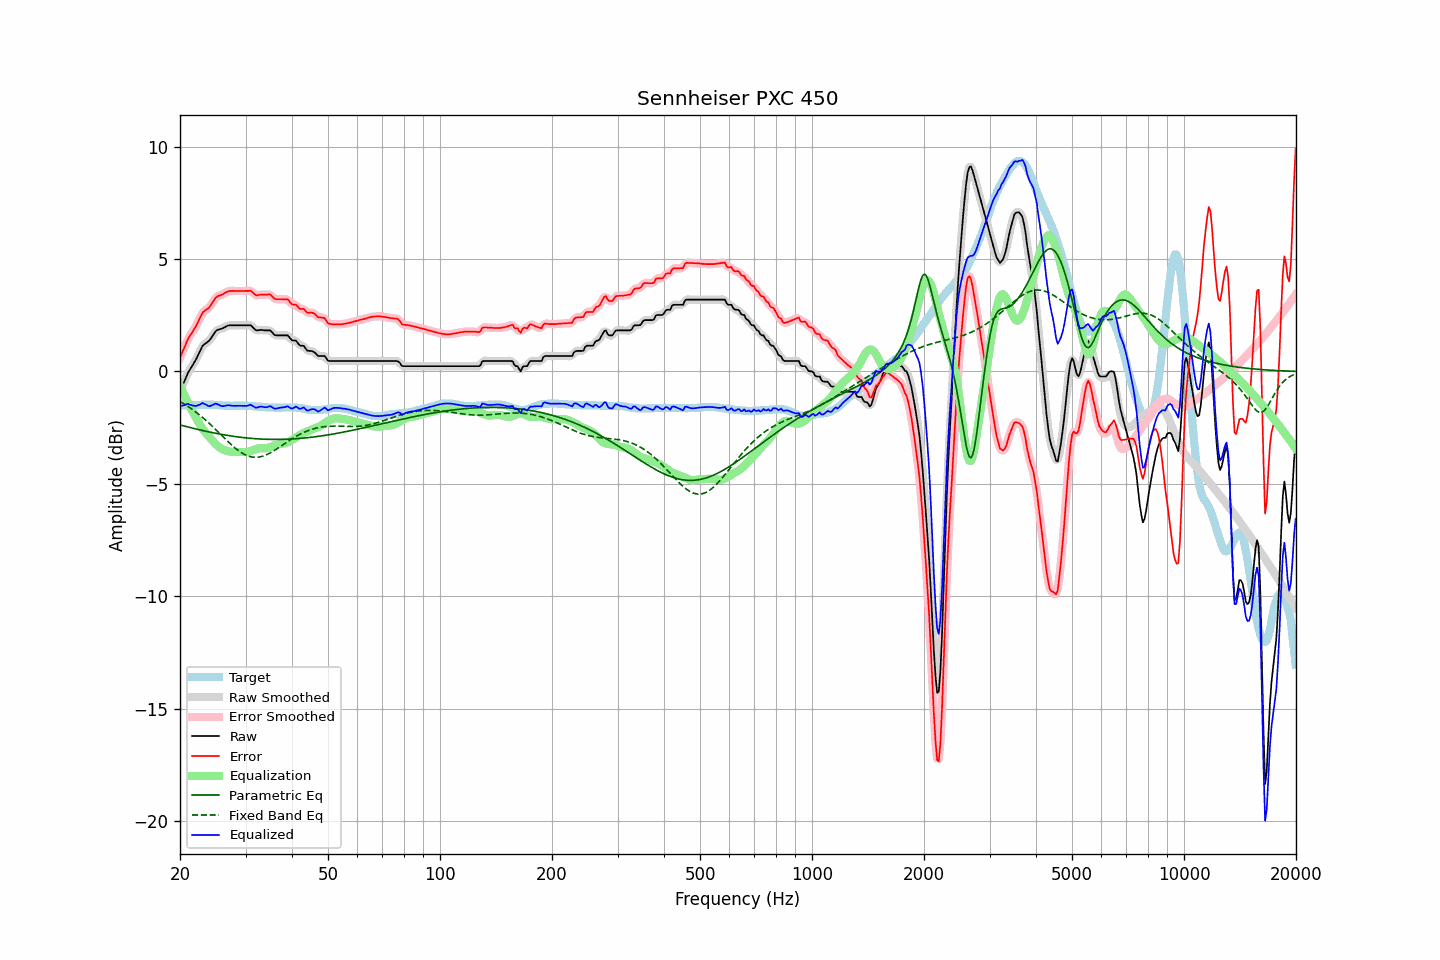

Data behind this chart, as committed beside it:
frequency, raw, error, smoothed, error_smoothed, equalization, parametric_eq, fixed_band_eq, equalized_raw, equalized_smoothed, target
20.00, -0.90, 0.61, -0.91, 0.60, -0.64, -2.38, -1.34, -1.54, -1.55, -1.51
20.20, -0.73, 0.78, -0.73, 0.78, -0.79, -2.40, -1.38, -1.53, -1.52, -1.51
20.40, -0.56, 0.95, -0.55, 0.95, -0.95, -2.42, -1.42, -1.51, -1.50, -1.51
20.61, -0.40, 1.10, -0.39, 1.12, -1.10, -2.43, -1.47, -1.50, -1.49, -1.50
20.81, -0.21, 1.29, -0.22, 1.28, -1.25, -2.45, -1.51, -1.46, -1.46, -1.50
21.02, -0.05, 1.45, -0.07, 1.43, -1.39, -2.47, -1.56, -1.45, -1.46, -1.50
21.23, 0.07, 1.57, 0.07, 1.57, -1.53, -2.49, -1.61, -1.47, -1.47, -1.50
21.44, 0.18, 1.67, 0.18, 1.68, -1.67, -2.51, -1.66, -1.50, -1.49, -1.49
21.66, 0.29, 1.79, 0.29, 1.78, -1.81, -2.52, -1.71, -1.51, -1.51, -1.49
21.87, 0.41, 1.90, 0.41, 1.90, -1.94, -2.54, -1.76, -1.53, -1.53, -1.49
22.09, 0.54, 2.03, 0.54, 2.03, -2.07, -2.56, -1.81, -1.53, -1.53, -1.49
22.31, 0.69, 2.17, 0.68, 2.17, -2.20, -2.58, -1.87, -1.51, -1.51, -1.48
22.54, 0.83, 2.32, 0.84, 2.33, -2.32, -2.59, -1.93, -1.49, -1.48, -1.49
22.76, 0.99, 2.47, 0.99, 2.47, -2.43, -2.61, -1.98, -1.45, -1.44, -1.48
22.99, 1.14, 2.62, 1.11, 2.59, -2.54, -2.63, -2.04, -1.40, -1.43, -1.48
23.22, 1.20, 2.68, 1.20, 2.68, -2.64, -2.64, -2.10, -1.44, -1.44, -1.48
23.45, 1.26, 2.74, 1.26, 2.74, -2.73, -2.66, -2.17, -1.47, -1.47, -1.48
23.69, 1.31, 2.79, 1.30, 2.78, -2.82, -2.67, -2.23, -1.51, -1.51, -1.48
23.92, 1.36, 2.83, 1.37, 2.85, -2.90, -2.69, -2.30, -1.54, -1.53, -1.47
24.16, 1.45, 2.93, 1.45, 2.93, -2.98, -2.70, -2.36, -1.53, -1.53, -1.48
24.40, 1.56, 3.04, 1.56, 3.04, -3.06, -2.72, -2.43, -1.50, -1.50, -1.48
24.65, 1.67, 3.15, 1.67, 3.15, -3.13, -2.73, -2.50, -1.47, -1.46, -1.48
24.89, 1.78, 3.27, 1.76, 3.25, -3.21, -2.75, -2.57, -1.43, -1.44, -1.49
25.14, 1.84, 3.33, 1.83, 3.32, -3.28, -2.76, -2.64, -1.44, -1.45, -1.49
25.39, 1.87, 3.37, 1.87, 3.37, -3.35, -2.78, -2.71, -1.48, -1.48, -1.50
25.65, 1.89, 3.39, 1.89, 3.39, -3.40, -2.79, -2.78, -1.51, -1.51, -1.50
25.91, 1.91, 3.42, 1.91, 3.42, -3.45, -2.80, -2.85, -1.54, -1.54, -1.51
26.16, 1.94, 3.45, 1.94, 3.45, -3.48, -2.81, -2.92, -1.54, -1.54, -1.51
26.43, 1.98, 3.50, 1.98, 3.50, -3.51, -2.83, -2.99, -1.53, -1.53, -1.52
26.69, 2.02, 3.54, 2.01, 3.53, -3.53, -2.84, -3.06, -1.51, -1.51, -1.52
26.96, 2.05, 3.57, 2.04, 3.56, -3.55, -2.85, -3.13, -1.50, -1.51, -1.52
27.23, 2.06, 3.58, 2.06, 3.58, -3.56, -2.86, -3.20, -1.51, -1.51, -1.52
27.50, 2.06, 3.59, 2.06, 3.59, -3.58, -2.87, -3.26, -1.52, -1.52, -1.53
27.77, 2.06, 3.59, 2.06, 3.58, -3.58, -2.88, -3.33, -1.53, -1.53, -1.53
28.05, 2.06, 3.58, 2.06, 3.58, -3.59, -2.89, -3.39, -1.53, -1.53, -1.52
28.33, 2.06, 3.58, 2.06, 3.58, -3.58, -2.90, -3.45, -1.53, -1.53, -1.52
28.62, 2.06, 3.58, 2.06, 3.58, -3.58, -2.91, -3.50, -1.53, -1.53, -1.52
28.90, 2.06, 3.58, 2.06, 3.58, -3.58, -2.92, -3.56, -1.52, -1.52, -1.52
29.19, 2.06, 3.58, 2.06, 3.58, -3.58, -2.93, -3.60, -1.53, -1.53, -1.52
29.48, 2.06, 3.58, 2.06, 3.58, -3.59, -2.94, -3.65, -1.53, -1.53, -1.52
29.78, 2.06, 3.58, 2.06, 3.58, -3.59, -2.95, -3.69, -1.54, -1.54, -1.52
30.08, 2.06, 3.59, 2.06, 3.58, -3.59, -2.95, -3.72, -1.53, -1.53, -1.53
30.38, 2.06, 3.59, 2.06, 3.59, -3.58, -2.96, -3.75, -1.52, -1.51, -1.53
30.68, 2.06, 3.59, 2.06, 3.59, -3.56, -2.97, -3.78, -1.50, -1.50, -1.53
30.99, 2.06, 3.60, 2.04, 3.57, -3.53, -2.98, -3.79, -1.48, -1.50, -1.54
31.30, 1.99, 3.53, 1.99, 3.53, -3.51, -2.98, -3.81, -1.52, -1.52, -1.54
31.61, 1.92, 3.47, 1.92, 3.47, -3.48, -2.99, -3.82, -1.57, -1.56, -1.55
31.93, 1.85, 3.40, 1.86, 3.41, -3.46, -2.99, -3.82, -1.61, -1.60, -1.55
32.24, 1.83, 3.39, 1.83, 3.40, -3.43, -3.00, -3.82, -1.61, -1.60, -1.56
32.57, 1.84, 3.41, 1.83, 3.40, -3.42, -3.00, -3.81, -1.58, -1.58, -1.57
32.89, 1.85, 3.42, 1.84, 3.41, -3.41, -3.01, -3.79, -1.56, -1.57, -1.57
33.22, 1.85, 3.42, 1.84, 3.42, -3.41, -3.01, -3.78, -1.57, -1.57, -1.57
33.55, 1.84, 3.42, 1.84, 3.42, -3.42, -3.01, -3.75, -1.58, -1.58, -1.58
33.89, 1.83, 3.42, 1.83, 3.42, -3.42, -3.02, -3.73, -1.59, -1.59, -1.59
34.23, 1.83, 3.42, 1.83, 3.43, -3.41, -3.02, -3.70, -1.59, -1.58, -1.59
34.57, 1.83, 3.43, 1.83, 3.43, -3.39, -3.02, -3.66, -1.57, -1.56, -1.60
34.92, 1.83, 3.43, 1.81, 3.41, -3.37, -3.02, -3.63, -1.54, -1.56, -1.60
35.27, 1.77, 3.37, 1.76, 3.36, -3.34, -3.02, -3.59, -1.57, -1.58, -1.60
35.62, 1.69, 3.29, 1.69, 3.30, -3.31, -3.02, -3.54, -1.62, -1.62, -1.60
35.97, 1.62, 3.23, 1.63, 3.24, -3.28, -3.02, -3.50, -1.66, -1.65, -1.61
... 635 more rows
